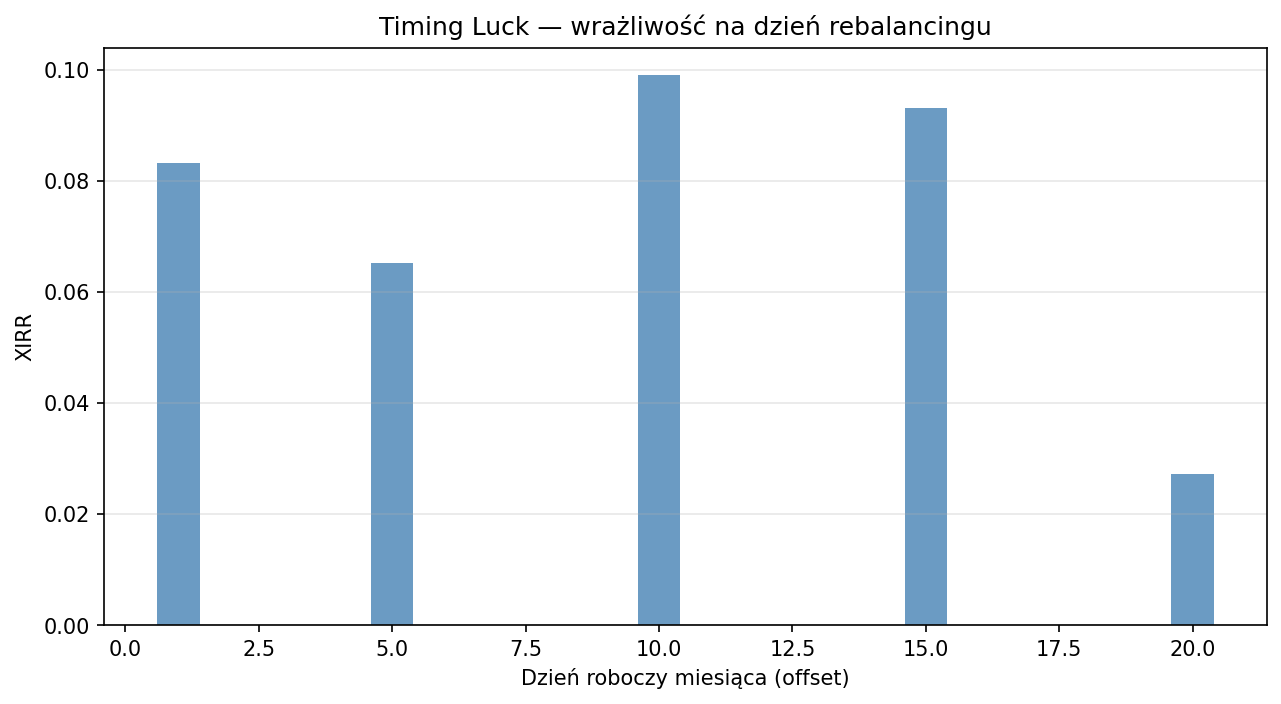

Data behind this chart, as committed beside it:
label, total_return, xirr, sharpe, sortino, max_drawdown, calmar, final_value, months, offset, rotations
day_offset=1, 130.2, 0.08327, 1.921, 6.969, -0.07825, 1.064, 133902, 72, 1, 4
day_offset=5, 122.6, 0.06516, 1.816, 4.523, -0.1314, 0.4958, 126216, 72, 5, 5
day_offset=10, 135.2, 0.09909, 1.874, 6.981, -0.1043, 0.9497, 139101, 71, 10, 3
day_offset=15, 132.6, 0.0931, 1.93, 7.427, -0.07584, 1.228, 136429, 71, 15, 5
day_offset=20, 66.13, 0.02723, 2.345, 9.086, -0.07255, 0.3753, 68533, 40, 20, 5
